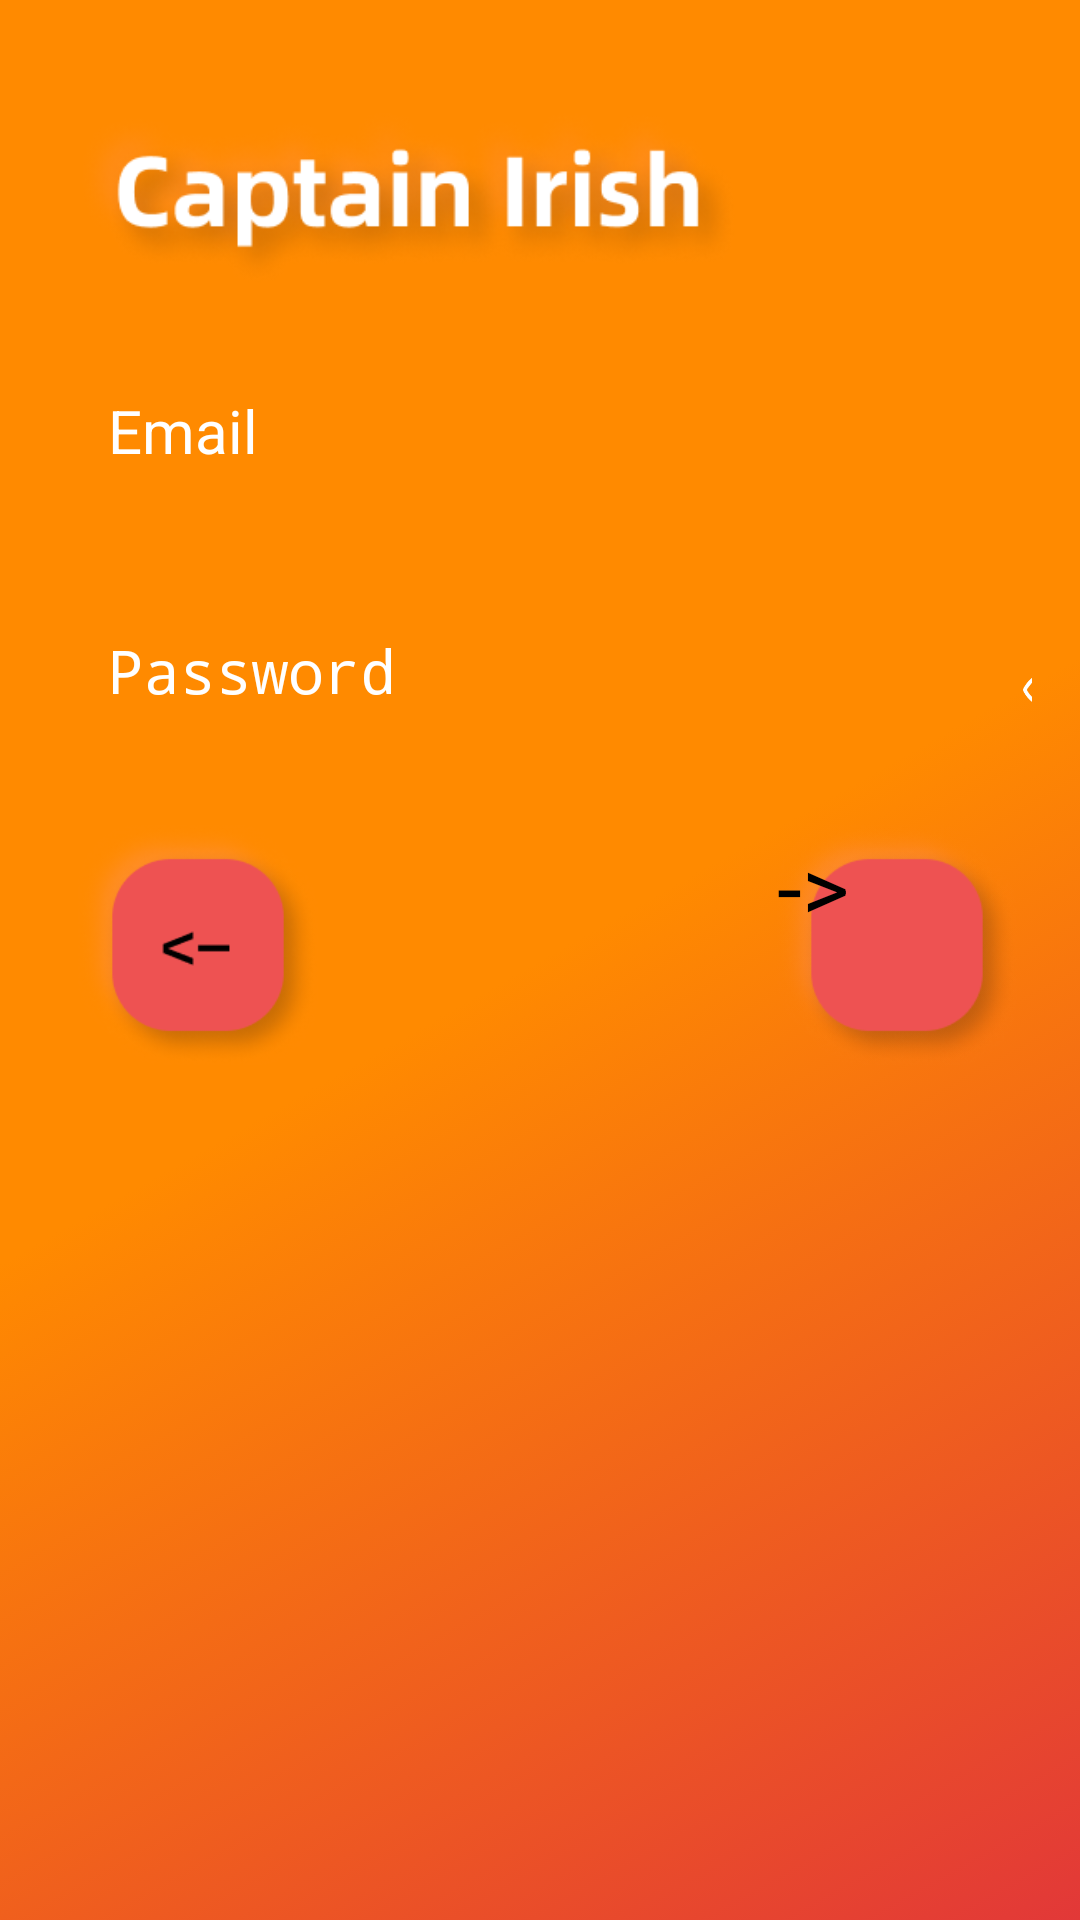

This screen was rendered from an Android layout file. Write that file and the resources it references.
<!-- AndroidManifest.xml: activity theme Theme.NoTitle -->
<!-- res/layout/activity_login.xml -->
<?xml version="1.0" encoding="utf-8"?>
<androidx.constraintlayout.widget.ConstraintLayout xmlns:android="http://schemas.android.com/apk/res/android"
    xmlns:app="http://schemas.android.com/apk/res-auto"
    xmlns:tools="http://schemas.android.com/tools"
    android:id="@+id/container"
    android:layout_width="match_parent"
    android:layout_height="match_parent"
    android:paddingLeft="@dimen/activity_horizontal_margin"
    android:paddingTop="@dimen/activity_vertical_margin"
    android:paddingRight="@dimen/activity_horizontal_margin"
    android:paddingBottom="@dimen/activity_vertical_margin"
    android:background="@drawable/gradient_animation"
    tools:context=".ui.login.LoginActivity">

    <ImageView
        android:id="@+id/app_logo"
        android:layout_width="64dp"
        android:layout_height="64dp"
        android:layout_marginTop="10dp"
        android:layout_marginRight="13dp"
        android:scaleType="fitXY"
        app:layout_constraintTop_toTopOf="parent"
        app:layout_constraintEnd_toEndOf="parent" />

    <ImageView
        android:id="@+id/textView"
        android:layout_width="220dp"
        android:layout_height="60dp"
        android:layout_marginTop="20dp"
        android:layout_marginLeft="10dp"
        android:background="@drawable/captain_irish"
        android:scaleType="fitXY"
        app:layout_constraintTop_toTopOf="parent"
        app:layout_constraintStart_toStartOf="parent" />

    <EditText
        android:id="@+id/username"
        android:layout_width="340dp"
        android:layout_height="60dp"
        android:layout_marginStart="10dp"
        android:layout_marginTop="104dp"
        android:paddingTop="10dp"
        android:paddingBottom="10dp"
        android:paddingLeft="10dp"
        android:textSize="20dp"
        android:background="@drawable/bg_edittext"
        android:textColorHint="@color/white"
        android:ems="15"
        android:inputType="textPersonName"
        android:hint="Email"
        app:layout_constraintEnd_toEndOf="@dimen/activity_horizontal_margin"
        app:layout_constraintHorizontal_bias="0.135"
        app:layout_constraintStart_toStartOf="parent"
        app:layout_constraintTop_toTopOf="parent" />


    <EditText
        android:id="@+id/password"
        android:layout_width="340sp"
        android:layout_height="60dp"
        android:layout_marginStart="10dp"
        android:layout_marginTop="20dp"
        android:paddingTop="10dp"
        android:paddingBottom="10dp"
        android:paddingLeft="10dp"
        android:textSize="20dp"
        android:background="@drawable/bg_edittext"
        android:ems="15"
        android:textColorHint="@color/white"
        android:hint="Password"
        android:inputType="textPassword"
        app:layout_constraintBottom_toBottomOf="@dimen/activity_horizontal_margin"
        app:layout_constraintEnd_toEndOf="@dimen/activity_horizontal_margin"
        app:layout_constraintStart_toStartOf="parent"
        app:layout_constraintTop_toBottomOf="@+id/username" />

    <Button
        android:id="@+id/loginback"
        android:layout_width="80dp"
        android:layout_height="80dp"
        android:layout_marginTop="15dp"
        android:layout_marginLeft="10dp"
        android:background="@drawable/button_back"
        app:layout_constraintStart_toStartOf="parent"
        app:layout_constraintTop_toBottomOf="@+id/password" />

    <Button
        android:id="@+id/login"
        android:layout_width="80dp"
        android:layout_height="80dp"
        android:layout_marginTop="15dp"
        android:layout_marginRight="5dp"
        android:background="@drawable/button_finish"
        android:text="-&gt;"
        android:textSize="30sp"
        app:layout_constraintEnd_toEndOf="parent"
        app:layout_constraintTop_toBottomOf="@+id/password" />

    <ImageView
        android:id="@+id/passwordVisible"
        android:layout_width="15dp"
        android:layout_height="15dp"
        android:layout_marginRight="10dp"
        android:background="@drawable/eye1"
        android:scaleType="fitXY"
        app:layout_constraintBottom_toBottomOf="@+id/password"
        app:layout_constraintRight_toRightOf="@+id/password"
        app:layout_constraintTop_toTopOf="@+id/password" />

    <ProgressBar
        android:id="@+id/loading"
        android:layout_width="wrap_content"
        android:layout_height="wrap_content"
        android:layout_gravity="center"
        android:layout_marginTop="64dp"
        android:layout_marginBottom="64dp"
        android:visibility="gone"
        app:layout_constraintBottom_toBottomOf="parent"
        app:layout_constraintEnd_toEndOf="@+id/password"
        app:layout_constraintStart_toStartOf="@+id/password"
        app:layout_constraintTop_toTopOf="parent"
        app:layout_constraintVertical_bias="0.3" />

    <TextView
        android:id="@+id/tv_date"
        android:layout_width="100dp"
        android:layout_height="25dp"
        android:textColor="@android:color/holo_blue_light"
        android:textSize="18sp"
        app:layout_constraintTop_toBottomOf="@+id/login"
        app:layout_constraintEnd_toEndOf="parent"/>

    <TextView
        android:id="@+id/tv_content"
        android:layout_width="100dp"
        android:layout_height="25dp"
        android:textColor="@android:color/holo_red_light"
        android:textSize="18sp"
        app:layout_constraintTop_toBottomOf="@+id/tv_date"
        app:layout_constraintEnd_toEndOf="parent"/>


</androidx.constraintlayout.widget.ConstraintLayout>
<!-- resources referenced by this layout -->
<resources>
  <color name="white">#FFFFFFFF</color>
  <dimen name="activity_horizontal_margin">16dp</dimen>
  <dimen name="activity_vertical_margin">16dp</dimen>
  <!-- drawable button_back: png bitmap (drawable, 21977 bytes) -->
  <!-- drawable button_finish: png bitmap (drawable, 21235 bytes) -->
  <!-- drawable captain_irish: png bitmap (drawable, 46741 bytes) -->
  <!-- drawable eye1: png bitmap (drawable, 21954 bytes) -->
  <!-- drawable gradient_animation (drawable) -->
  <?xml version="1.0" encoding="utf-8"?>
  <animation-list xmlns:android="http://schemas.android.com/apk/res/android">
  
      <item
          android:duration="3000"
          android:drawable="@drawable/gradient_start"/>
      <item
          android:duration="3000"
          android:drawable="@drawable/gradient_center"/>
      <item
          android:duration="3000"
          android:drawable="@drawable/gradient_end"/>
  
  </animation-list>
  <style name="Theme.NoTitle" parent="Theme.AppCompat.DayNight.NoActionBar">
          <item name="android:windowNoTitle">true</item>
          <item name="android:windowFullscreen">true</item>
          <item name="android:windowContentOverlay">@null</item>
          <item name="android:windowActionBar">false</item>
  
          
          <item name="colorPrimary">@color/purple_500</item>
          <item name="colorPrimaryVariant">@color/purple_700</item>
          <item name="colorOnPrimary">@color/white</item>
          
          <item name="colorSecondary">@color/teal_200</item>
          <item name="colorSecondaryVariant">@color/teal_700</item>
          <item name="colorOnSecondary">@color/black</item>
          
          <item name="android:statusBarColor" tools:targetApi="l">?attr/colorPrimaryVariant</item>
      </style>
  <!-- drawable gradient_start (drawable) -->
  <?xml version="1.0" encoding="utf-8"?>
  <shape xmlns:android="http://schemas.android.com/apk/res/android"
      android:shape="rectangle">
      <gradient
          android:angle="315"
          android:type="linear"
          android:startColor="@color/pink_define"
          android:centerColor="@color/pink_define"
          android:endColor="@color/red_define"/>
  
  </shape>
  <!-- drawable gradient_center (drawable) -->
  <?xml version="1.0" encoding="utf-8"?>
  <shape xmlns:android="http://schemas.android.com/apk/res/android"
      android:shape="rectangle">
      <gradient
          android:angle="315"
          android:type="linear"
          android:startColor="@color/pink_define"
          android:centerColor="@color/red_define"
          android:endColor="@color/pink_define"/>
  
  </shape>
  <!-- drawable gradient_end (drawable) -->
  <?xml version="1.0" encoding="utf-8"?>
  <shape xmlns:android="http://schemas.android.com/apk/res/android"
      android:shape="rectangle">
      <gradient
          android:angle="315"
          android:type="linear"
          android:startColor="@color/red_define"
          android:centerColor="@color/pink_define"
          android:endColor="@color/pink_define"/>
  
  </shape>
  <color name="purple_500">#FF6200EE</color>
  <color name="purple_700">#FF3700B3</color>
  <color name="teal_200">#FF03DAC5</color>
  <color name="teal_700">#FF018786</color>
  <color name="black">#FF000000</color>
  <color name="pink_define">#FF8A00</color>
  <color name="red_define">#E23838</color>
</resources>
